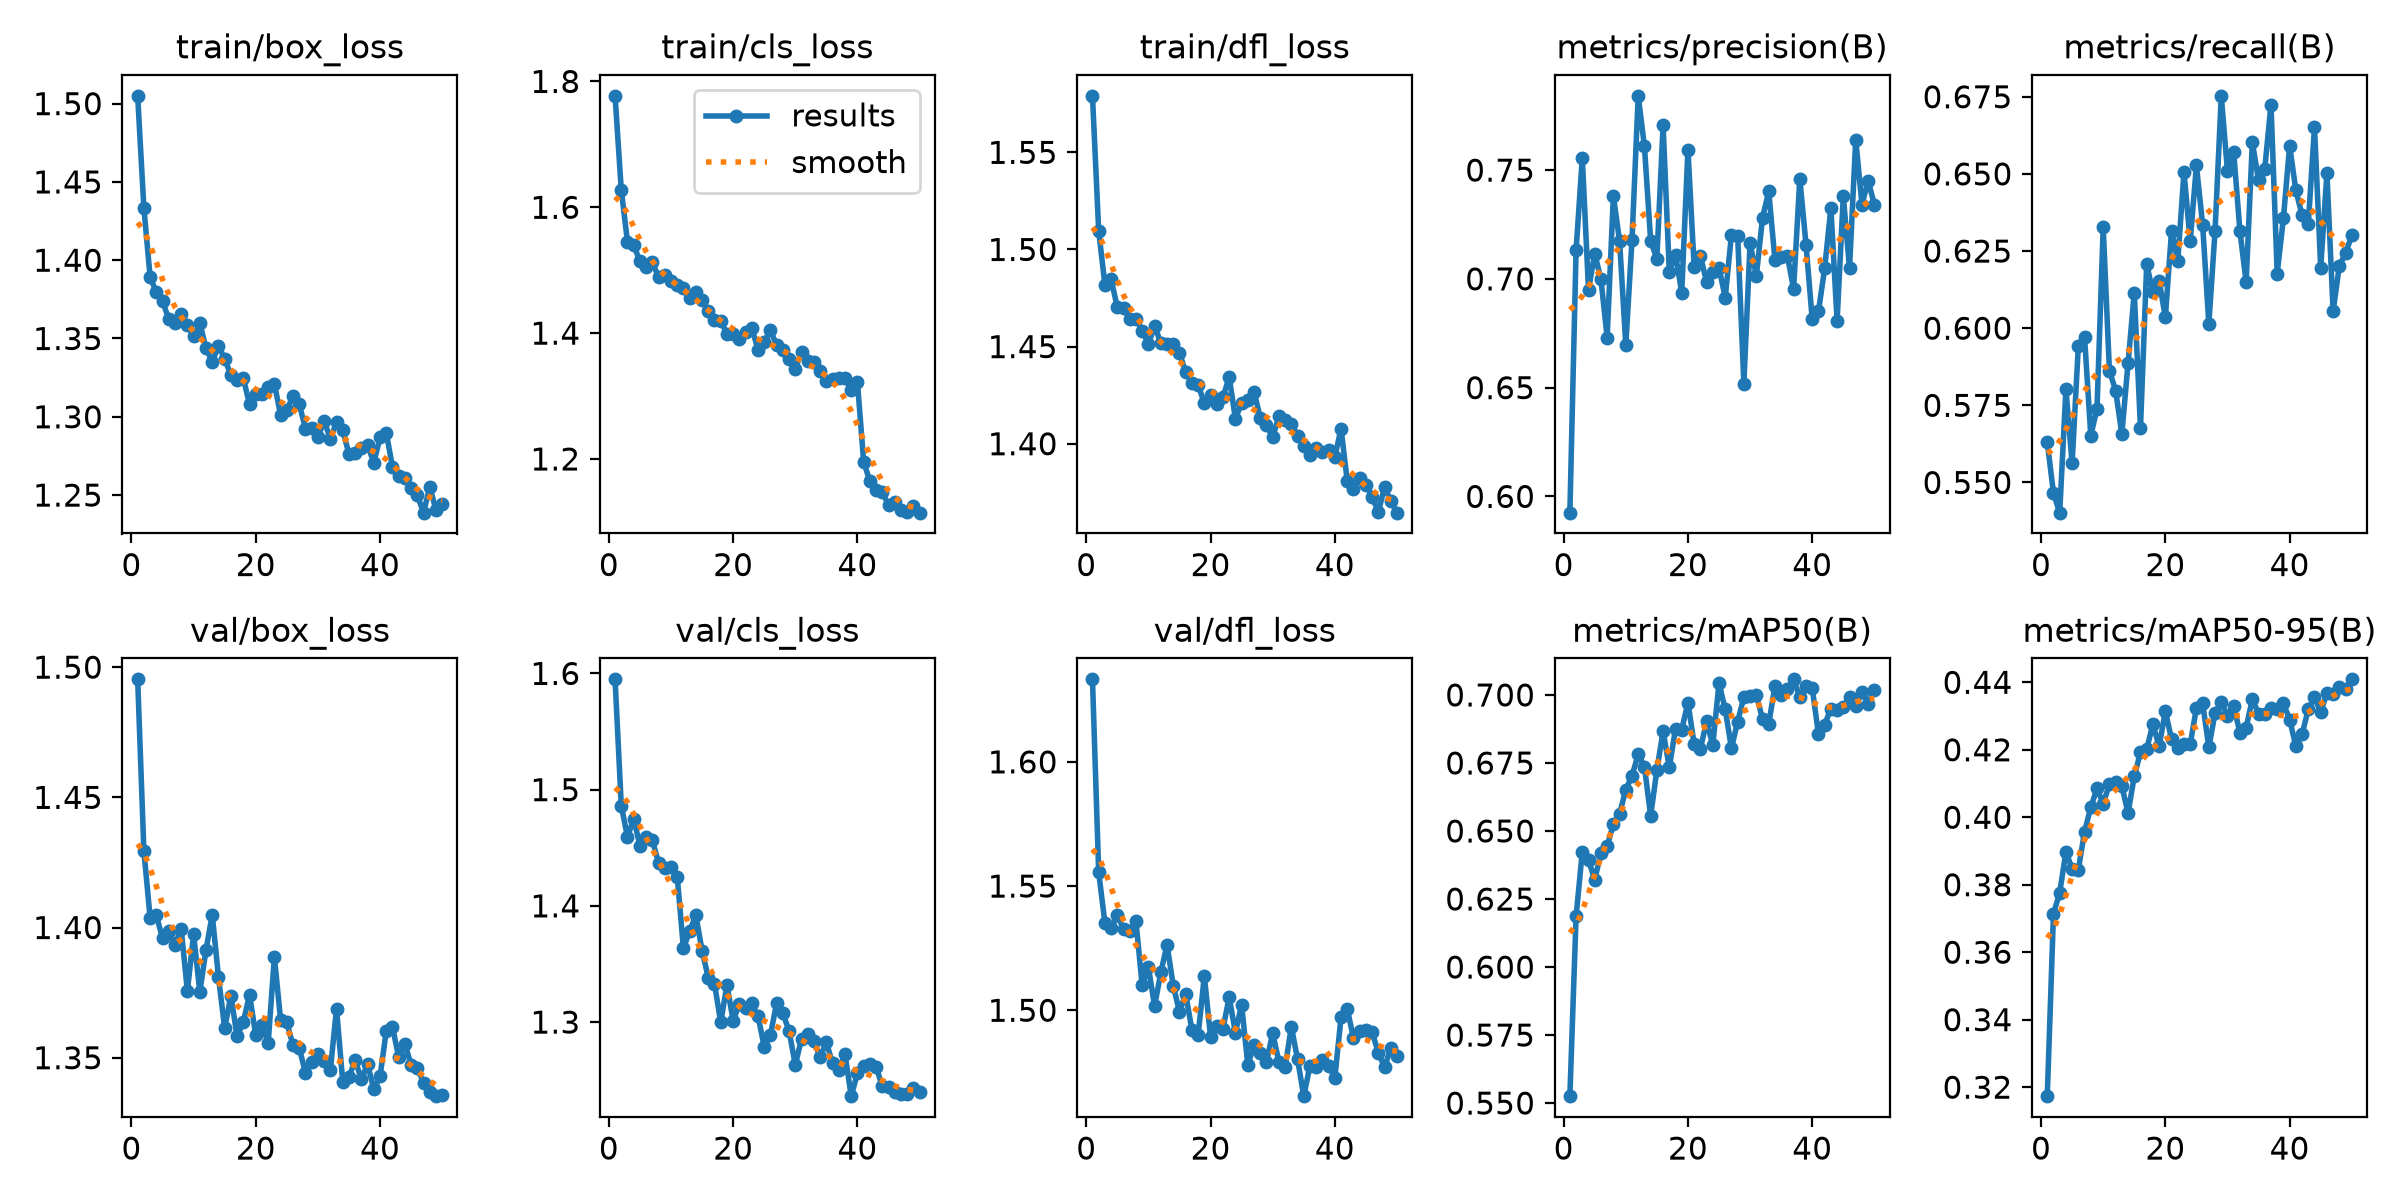

Data behind this chart, as committed beside it:
epoch, time, train/box_loss, train/cls_loss, train/dfl_loss, metrics/precision(B), metrics/recall(B), metrics/mAP50(B), metrics/mAP50-95(B), val/box_loss, val/cls_loss, val/dfl_loss, lr/pg0, lr/pg1, lr/pg2
1, 152.7, 1.505, 1.777, 1.579, 0.5925, 0.5631, 0.5525, 0.3173, 1.495, 1.595, 1.633, 6.65997e-05, 6.65997e-05, 0.06677
2, 328.3, 1.433, 1.627, 1.51, 0.7132, 0.5465, 0.6186, 0.3714, 1.429, 1.486, 1.556, 0.0001306, 0.0001306, 0.0335
3, 510, 1.389, 1.545, 1.482, 0.7556, 0.5402, 0.6424, 0.3776, 1.404, 1.459, 1.535, 0.000192, 0.000192, 0.0002255
4, 692.2, 1.379, 1.54, 1.485, 0.6951, 0.5802, 0.6393, 0.3898, 1.405, 1.475, 1.533, 0.0001881, 0.0001881, 0.0001881
5, 872.8, 1.374, 1.514, 1.47, 0.7116, 0.5562, 0.6321, 0.3847, 1.396, 1.452, 1.538, 0.0001842, 0.0001842, 0.0001842
6, 1061, 1.363, 1.505, 1.47, 0.6998, 0.5943, 0.6419, 0.3845, 1.399, 1.459, 1.533, 0.0001802, 0.0001802, 0.0001802
7, 1246, 1.36, 1.513, 1.464, 0.673, 0.5971, 0.6443, 0.3957, 1.393, 1.456, 1.532, 0.0001762, 0.0001762, 0.0001762
8, 1426, 1.366, 1.489, 1.464, 0.7381, 0.5652, 0.6526, 0.4029, 1.4, 1.437, 1.536, 0.0001723, 0.0001723, 0.0001723
9, 1617, 1.358, 1.493, 1.458, 0.7174, 0.5738, 0.6563, 0.4085, 1.376, 1.432, 1.51, 0.0001683, 0.0001683, 0.0001683
10, 1821, 1.352, 1.482, 1.451, 0.6696, 0.6327, 0.6652, 0.404, 1.397, 1.434, 1.517, 0.0001644, 0.0001644, 0.0001644
11, 2017, 1.36, 1.476, 1.46, 0.7179, 0.5862, 0.6703, 0.4098, 1.375, 1.425, 1.502, 0.0001604, 0.0001604, 0.0001604
12, 2229, 1.344, 1.472, 1.452, 0.7841, 0.5798, 0.6782, 0.4105, 1.392, 1.363, 1.515, 0.0001564, 0.0001564, 0.0001564
13, 2441, 1.335, 1.456, 1.451, 0.7609, 0.5657, 0.6736, 0.4092, 1.405, 1.378, 1.526, 0.0001525, 0.0001525, 0.0001525
14, 2659, 1.345, 1.465, 1.452, 0.7175, 0.5887, 0.6556, 0.4012, 1.381, 1.392, 1.51, 0.0001485, 0.0001485, 0.0001485
15, 2877, 1.337, 1.453, 1.447, 0.7093, 0.6115, 0.6724, 0.4122, 1.361, 1.361, 1.499, 0.0001446, 0.0001446, 0.0001446
16, 3091, 1.326, 1.435, 1.437, 0.7706, 0.5676, 0.6867, 0.4193, 1.374, 1.338, 1.507, 0.0001406, 0.0001406, 0.0001406
17, 3310, 1.323, 1.42, 1.431, 0.7034, 0.6207, 0.6734, 0.4202, 1.358, 1.333, 1.492, 0.0001366, 0.0001366, 0.0001366
18, 3530, 1.325, 1.42, 1.43, 0.7112, 0.6116, 0.6876, 0.4276, 1.364, 1.3, 1.49, 0.0001327, 0.0001327, 0.0001327
19, 3748, 1.308, 1.399, 1.421, 0.6937, 0.6154, 0.6873, 0.421, 1.374, 1.332, 1.514, 0.0001287, 0.0001287, 0.0001287
20, 3963, 1.315, 1.399, 1.425, 0.7594, 0.6036, 0.6972, 0.4315, 1.359, 1.301, 1.489, 0.0001248, 0.0001248, 0.0001248
21, 4180, 1.314, 1.391, 1.42, 0.7055, 0.6315, 0.6819, 0.4231, 1.363, 1.315, 1.494, 0.0001208, 0.0001208, 0.0001208
22, 4402, 1.319, 1.402, 1.424, 0.7106, 0.6219, 0.6802, 0.4205, 1.356, 1.312, 1.492, 0.0001168, 0.0001168, 0.0001168
23, 4621, 1.321, 1.409, 1.434, 0.6986, 0.6506, 0.6903, 0.4218, 1.389, 1.316, 1.505, 0.0001129, 0.0001129, 0.0001129
24, 4844, 1.301, 1.374, 1.413, 0.7031, 0.6282, 0.6816, 0.4216, 1.364, 1.305, 1.491, 0.0001089, 0.0001089, 0.0001089
25, 5065, 1.305, 1.386, 1.421, 0.705, 0.6527, 0.7044, 0.4324, 1.364, 1.279, 1.502, 0.000105, 0.000105, 0.000105
26, 5284, 1.313, 1.405, 1.422, 0.6914, 0.6335, 0.6947, 0.4338, 1.355, 1.289, 1.478, 0.000101, 0.000101, 0.000101
27, 5502, 1.308, 1.381, 1.427, 0.7203, 0.6014, 0.6804, 0.4207, 1.354, 1.316, 1.486, 9.704e-05, 9.704e-05, 9.704e-05
28, 5720, 1.293, 1.372, 1.413, 0.7197, 0.6316, 0.6902, 0.4309, 1.344, 1.308, 1.483, 9.308e-05, 9.308e-05, 9.308e-05
29, 5939, 1.293, 1.358, 1.41, 0.6519, 0.6753, 0.6992, 0.434, 1.348, 1.292, 1.479, 8.912e-05, 8.912e-05, 8.912e-05
30, 6148, 1.287, 1.343, 1.403, 0.7166, 0.6508, 0.6996, 0.4301, 1.352, 1.263, 1.491, 8.516e-05, 8.516e-05, 8.516e-05
31, 6359, 1.297, 1.37, 1.414, 0.7012, 0.6571, 0.7, 0.4331, 1.349, 1.286, 1.479, 8.12e-05, 8.12e-05, 8.12e-05
32, 6570, 1.286, 1.355, 1.412, 0.7281, 0.6314, 0.6912, 0.425, 1.345, 1.29, 1.477, 7.724e-05, 7.724e-05, 7.724e-05
33, 6784, 1.296, 1.354, 1.41, 0.7403, 0.6149, 0.6894, 0.4266, 1.369, 1.284, 1.493, 7.328e-05, 7.328e-05, 7.328e-05
34, 6995, 1.292, 1.34, 1.404, 0.7087, 0.6603, 0.7032, 0.435, 1.341, 1.27, 1.48, 6.932e-05, 6.932e-05, 6.932e-05
35, 7209, 1.276, 1.324, 1.399, 0.7102, 0.6479, 0.6999, 0.4307, 1.343, 1.282, 1.465, 6.536e-05, 6.536e-05, 6.536e-05
36, 7421, 1.277, 1.326, 1.394, 0.7106, 0.6517, 0.7021, 0.4306, 1.349, 1.265, 1.478, 6.14e-05, 6.14e-05, 6.14e-05
37, 7637, 1.28, 1.328, 1.398, 0.6954, 0.6725, 0.7057, 0.4324, 1.342, 1.259, 1.477, 5.744e-05, 5.744e-05, 5.744e-05
38, 7844, 1.282, 1.328, 1.395, 0.746, 0.6177, 0.6992, 0.4321, 1.348, 1.272, 1.48, 5.348e-05, 5.348e-05, 5.348e-05
39, 8050, 1.271, 1.309, 1.397, 0.7158, 0.6357, 0.7033, 0.4338, 1.338, 1.236, 1.477, 4.952e-05, 4.952e-05, 4.952e-05
40, 8261, 1.287, 1.322, 1.393, 0.6813, 0.6592, 0.7025, 0.429, 1.343, 1.256, 1.473, 4.556e-05, 4.556e-05, 4.556e-05
41, 8462, 1.29, 1.196, 1.408, 0.6851, 0.6446, 0.6856, 0.4211, 1.36, 1.262, 1.497, 4.16e-05, 4.16e-05, 4.16e-05
42, 8658, 1.268, 1.165, 1.381, 0.7048, 0.6367, 0.6891, 0.4246, 1.362, 1.264, 1.501, 3.764e-05, 3.764e-05, 3.764e-05
43, 8849, 1.262, 1.151, 1.377, 0.7326, 0.6338, 0.695, 0.432, 1.35, 1.262, 1.489, 3.368e-05, 3.368e-05, 3.368e-05
44, 9038, 1.261, 1.147, 1.382, 0.6807, 0.6652, 0.6945, 0.4356, 1.355, 1.245, 1.492, 2.972e-05, 2.972e-05, 2.972e-05
45, 9220, 1.255, 1.127, 1.379, 0.738, 0.6196, 0.6957, 0.4311, 1.347, 1.244, 1.492, 2.576e-05, 2.576e-05, 2.576e-05
46, 9405, 1.25, 1.132, 1.373, 0.7049, 0.6503, 0.6991, 0.4369, 1.346, 1.24, 1.491, 2.18e-05, 2.18e-05, 2.18e-05
47, 9587, 1.239, 1.118, 1.365, 0.764, 0.6054, 0.6959, 0.4364, 1.34, 1.238, 1.483, 1.784e-05, 1.784e-05, 1.784e-05
48, 9775, 1.255, 1.116, 1.378, 0.7342, 0.6203, 0.701, 0.4385, 1.337, 1.238, 1.477, 1.388e-05, 1.388e-05, 1.388e-05
49, 9970, 1.241, 1.125, 1.37, 0.7451, 0.6243, 0.6968, 0.4381, 1.335, 1.243, 1.485, 9.92e-06, 9.92e-06, 9.92e-06
50, 10168, 1.244, 1.115, 1.365, 0.7342, 0.6301, 0.7016, 0.4409, 1.336, 1.24, 1.481, 5.96e-06, 5.96e-06, 5.96e-06
